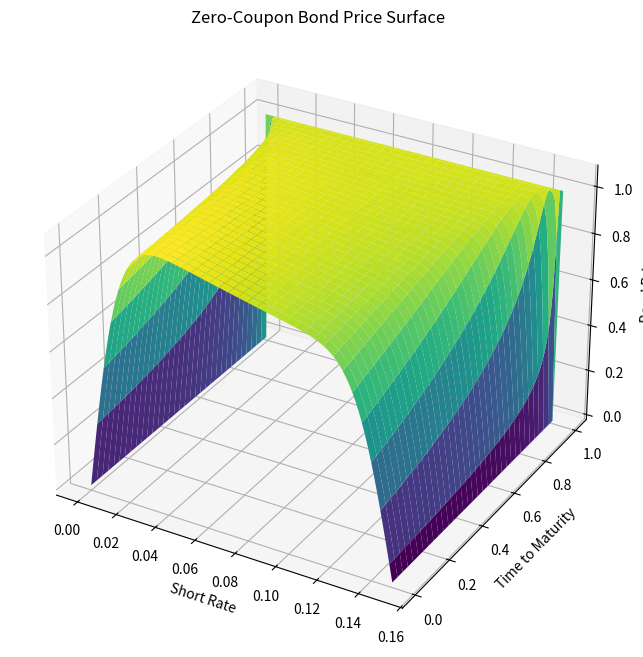

The matplotlib source for this figure:
import numpy as np
import matplotlib.pyplot as plt
from scipy.linalg import solve_banded

# Vasicek model parameters
alpha = 0.15
theta = 0.05
sigma = 0.01
r_max = 0.15
r_min = 0.0
T = 1.0   # Time to maturity
r0 = 0.03  # Initial short rate
N = 100    # Number of rate steps
M = 100    # Number of time steps
dt = T / M
dr = (r_max - r_min) / N

# Grid setup
r = np.linspace(r_min, r_max, N+1)
t = np.linspace(0, T, M+1)

# Initial and boundary conditions
P = np.zeros((N+1, M+1))
P[:, -1] = 1  # Zero-coupon bond pays 1 at maturity

# Coefficients for the Crank-Nicolson scheme
a = 0.5 * dt * (sigma**2 / dr**2 - alpha * (theta - r) / dr)
b = 1 + dt * (sigma**2 / dr**2 + r)
c = 0.5 * dt * (sigma**2 / dr**2 + alpha * (theta - r) / dr)
d = 1 - dt * (sigma**2 / dr**2 + r)

# Tridiagonal matrix setup for the implicit part
A = np.zeros((3, N-1))
A[0, 1:] = -a[2:N]
A[1, :] = b[1:N]
A[2, :-1] = -c[1:N-1]

# Time stepping
for j in range(M-1, -1, -1):
    # Explicit part
    P[1:N, j] = d[1:N] * P[1:N, j+1] + a[1:N] * P[0:N-1, j+1] + c[1:N] * P[2:N+1, j+1]
    # Solve tridiagonal system
    P[1:N, j] = solve_banded((1, 1), A, P[1:N, j])

# Interpolation to get the bond price at the initial rate
P0 = np.interp(r0, r, P[:, 0])
print(f"The price of the zero-coupon bond using the Vasicek model and Crank-Nicolson method is: {P0:.4f}")

# Plotting the bond price surface
R, T = np.meshgrid(r, t)
fig = plt.figure(figsize=(12, 8))
ax = fig.add_subplot(111, projection='3d')
ax.plot_surface(R, T, P.T, cmap='viridis')
ax.set_title('Zero-Coupon Bond Price Surface')
ax.set_xlabel('Short Rate')
ax.set_ylabel('Time to Maturity')
ax.set_zlabel('Bond Price')
plt.show()
